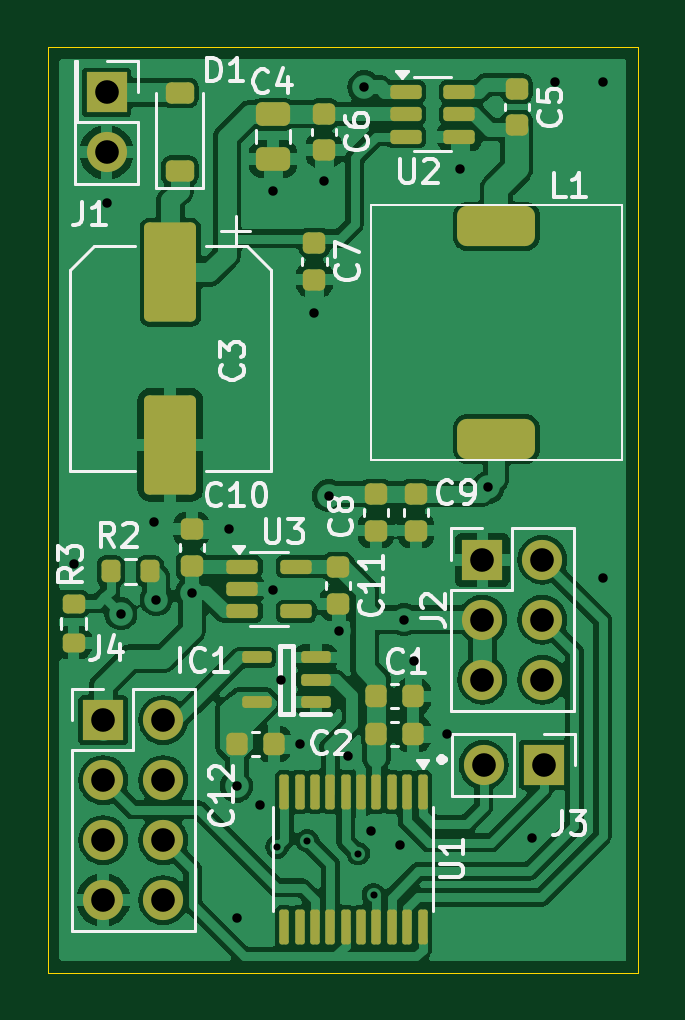
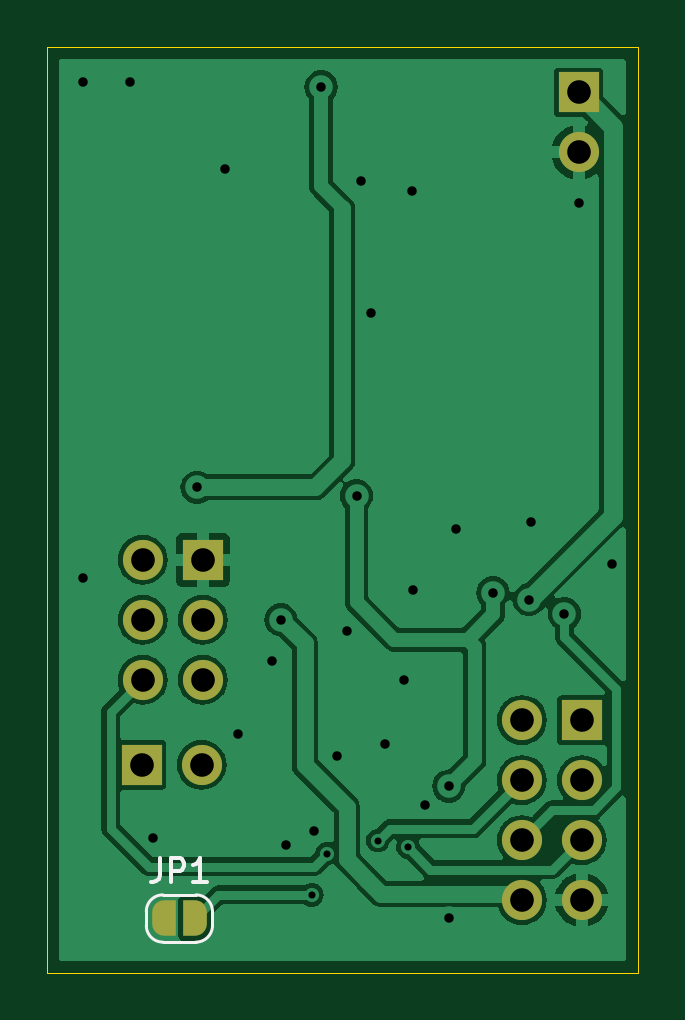
Circuit board: 13 layer files. Board 25.0 x 39.2 mm.
- bottom_copper: FastLapLights5V-B_Cu.gbr (45630 bytes)
- bottom_mask: FastLapLights5V-B_Mask.gbr (2114 bytes)
- paste: FastLapLights5V-B_Paste.gbr (501 bytes)
- bottom_silk: FastLapLights5V-B_Silkscreen.gbr (2067 bytes)
- outline: FastLapLights5V-Edge_Cuts.gbr (653 bytes)
- top_copper: FastLapLights5V-F_Cu.gbr (110759 bytes)
- top_mask: FastLapLights5V-F_Mask.gbr (5034 bytes)
- paste: FastLapLights5V-F_Paste.gbr (4417 bytes)
- top_silk: FastLapLights5V-F_Silkscreen.gbr (33174 bytes)
- inner_copper: FastLapLights5V-In1_Cu.gbr (37796 bytes)
- inner_copper: FastLapLights5V-In2_Cu.gbr (37796 bytes)
- drill: FastLapLights5V-NPTH.drl (313 bytes)
- drill: FastLapLights5V-PTH.drl (1211 bytes)

=== bottom_copper: FastLapLights5V-B_Cu.gbr (45630 bytes, source omitted) ===
=== bottom_mask: FastLapLights5V-B_Mask.gbr ===
%TF.GenerationSoftware,KiCad,Pcbnew,8.0.9-8.0.9-0~ubuntu24.04.1*%
%TF.CreationDate,2025-05-15T11:11:24+02:00*%
%TF.ProjectId,FastLapLights5V,46617374-4c61-4704-9c69-676874733556,MK6*%
%TF.SameCoordinates,Original*%
%TF.FileFunction,Soldermask,Bot*%
%TF.FilePolarity,Negative*%
%FSLAX46Y46*%
G04 Gerber Fmt 4.6, Leading zero omitted, Abs format (unit mm)*
G04 Created by KiCad (PCBNEW 8.0.9-8.0.9-0~ubuntu24.04.1) date 2025-05-15 11:11:24*
%MOMM*%
%LPD*%
G01*
G04 APERTURE LIST*
G04 Aperture macros list*
%AMFreePoly0*
4,1,19,0.500000,-0.750000,0.000000,-0.750000,0.000000,-0.744911,-0.071157,-0.744911,-0.207708,-0.704816,-0.327430,-0.627875,-0.420627,-0.520320,-0.479746,-0.390866,-0.500000,-0.250000,-0.500000,0.250000,-0.479746,0.390866,-0.420627,0.520320,-0.327430,0.627875,-0.207708,0.704816,-0.071157,0.744911,0.000000,0.744911,0.000000,0.750000,0.500000,0.750000,0.500000,-0.750000,0.500000,-0.750000,
$1*%
%AMFreePoly1*
4,1,19,0.000000,0.744911,0.071157,0.744911,0.207708,0.704816,0.327430,0.627875,0.420627,0.520320,0.479746,0.390866,0.500000,0.250000,0.500000,-0.250000,0.479746,-0.390866,0.420627,-0.520320,0.327430,-0.627875,0.207708,-0.704816,0.071157,-0.744911,0.000000,-0.744911,0.000000,-0.750000,-0.500000,-0.750000,-0.500000,0.750000,0.000000,0.750000,0.000000,0.744911,0.000000,0.744911,
$1*%
G04 Aperture macros list end*
%ADD10R,1.700000X1.700000*%
%ADD11O,1.700000X1.700000*%
%ADD12FreePoly0,0.000000*%
%ADD13FreePoly1,0.000000*%
G04 APERTURE END LIST*
D10*
%TO.C,J4*%
X44860000Y-115700000D03*
D11*
X47400000Y-115700000D03*
X44860000Y-118240000D03*
X47400000Y-118240000D03*
X44860000Y-120780000D03*
X47400000Y-120780000D03*
X44860000Y-123320000D03*
X47400000Y-123320000D03*
%TD*%
D10*
%TO.C,J1*%
X45000000Y-89125000D03*
D11*
X45000000Y-91665000D03*
%TD*%
D10*
%TO.C,J3*%
X63500000Y-117600000D03*
D11*
X60960000Y-117600000D03*
%TD*%
D10*
%TO.C,J2*%
X60910000Y-108910000D03*
D11*
X63450000Y-108910000D03*
X60910000Y-111450000D03*
X63450000Y-111450000D03*
X60910000Y-113990000D03*
X63450000Y-113990000D03*
%TD*%
D12*
%TO.C,JP1*%
X61250000Y-124100000D03*
D13*
X62550000Y-124100000D03*
%TD*%
M02*

=== paste: FastLapLights5V-B_Paste.gbr ===
%TF.GenerationSoftware,KiCad,Pcbnew,8.0.9-8.0.9-0~ubuntu24.04.1*%
%TF.CreationDate,2025-05-15T11:11:24+02:00*%
%TF.ProjectId,FastLapLights5V,46617374-4c61-4704-9c69-676874733556,MK6*%
%TF.SameCoordinates,Original*%
%TF.FileFunction,Paste,Bot*%
%TF.FilePolarity,Positive*%
%FSLAX46Y46*%
G04 Gerber Fmt 4.6, Leading zero omitted, Abs format (unit mm)*
G04 Created by KiCad (PCBNEW 8.0.9-8.0.9-0~ubuntu24.04.1) date 2025-05-15 11:11:24*
%MOMM*%
%LPD*%
G01*
G04 APERTURE LIST*
G04 APERTURE END LIST*
M02*

=== bottom_silk: FastLapLights5V-B_Silkscreen.gbr ===
%TF.GenerationSoftware,KiCad,Pcbnew,8.0.9-8.0.9-0~ubuntu24.04.1*%
%TF.CreationDate,2025-05-15T11:11:24+02:00*%
%TF.ProjectId,FastLapLights5V,46617374-4c61-4704-9c69-676874733556,MK6*%
%TF.SameCoordinates,Original*%
%TF.FileFunction,Legend,Bot*%
%TF.FilePolarity,Positive*%
%FSLAX46Y46*%
G04 Gerber Fmt 4.6, Leading zero omitted, Abs format (unit mm)*
G04 Created by KiCad (PCBNEW 8.0.9-8.0.9-0~ubuntu24.04.1) date 2025-05-15 11:11:24*
%MOMM*%
%LPD*%
G01*
G04 APERTURE LIST*
%ADD10C,0.150000*%
%ADD11C,0.120000*%
G04 APERTURE END LIST*
D10*
X62733333Y-121554819D02*
X62733333Y-122269104D01*
X62733333Y-122269104D02*
X62780952Y-122411961D01*
X62780952Y-122411961D02*
X62876190Y-122507200D01*
X62876190Y-122507200D02*
X63019047Y-122554819D01*
X63019047Y-122554819D02*
X63114285Y-122554819D01*
X62257142Y-122554819D02*
X62257142Y-121554819D01*
X62257142Y-121554819D02*
X61876190Y-121554819D01*
X61876190Y-121554819D02*
X61780952Y-121602438D01*
X61780952Y-121602438D02*
X61733333Y-121650057D01*
X61733333Y-121650057D02*
X61685714Y-121745295D01*
X61685714Y-121745295D02*
X61685714Y-121888152D01*
X61685714Y-121888152D02*
X61733333Y-121983390D01*
X61733333Y-121983390D02*
X61780952Y-122031009D01*
X61780952Y-122031009D02*
X61876190Y-122078628D01*
X61876190Y-122078628D02*
X62257142Y-122078628D01*
X60733333Y-122554819D02*
X61304761Y-122554819D01*
X61019047Y-122554819D02*
X61019047Y-121554819D01*
X61019047Y-121554819D02*
X61114285Y-121697676D01*
X61114285Y-121697676D02*
X61209523Y-121792914D01*
X61209523Y-121792914D02*
X61304761Y-121840533D01*
D11*
%TO.C,JP1*%
X60500000Y-124400000D02*
X60500000Y-123800000D01*
X61200000Y-123100000D02*
X62600000Y-123100000D01*
X62600000Y-125100000D02*
X61200000Y-125100000D01*
X63300000Y-123800000D02*
X63300000Y-124400000D01*
X60500000Y-123800000D02*
G75*
G02*
X61200000Y-123100000I699999J1D01*
G01*
X61200000Y-125100000D02*
G75*
G02*
X60500000Y-124400000I-1J699999D01*
G01*
X62600000Y-123100000D02*
G75*
G02*
X63300000Y-123800000I0J-700000D01*
G01*
X63300000Y-124400000D02*
G75*
G02*
X62600000Y-125100000I-700000J0D01*
G01*
%TD*%
M02*

=== outline: FastLapLights5V-Edge_Cuts.gbr ===
%TF.GenerationSoftware,KiCad,Pcbnew,8.0.9-8.0.9-0~ubuntu24.04.1*%
%TF.CreationDate,2025-05-15T11:11:24+02:00*%
%TF.ProjectId,FastLapLights5V,46617374-4c61-4704-9c69-676874733556,MK6*%
%TF.SameCoordinates,Original*%
%TF.FileFunction,Profile,NP*%
%FSLAX46Y46*%
G04 Gerber Fmt 4.6, Leading zero omitted, Abs format (unit mm)*
G04 Created by KiCad (PCBNEW 8.0.9-8.0.9-0~ubuntu24.04.1) date 2025-05-15 11:11:24*
%MOMM*%
%LPD*%
G01*
G04 APERTURE LIST*
%TA.AperFunction,Profile*%
%ADD10C,0.050000*%
%TD*%
G04 APERTURE END LIST*
D10*
X42500000Y-87200000D02*
X67500000Y-87200000D01*
X67500000Y-126400000D01*
X42500000Y-126400000D01*
X42500000Y-87200000D01*
M02*

=== top_copper: FastLapLights5V-F_Cu.gbr (110759 bytes, source omitted) ===
=== top_mask: FastLapLights5V-F_Mask.gbr ===
%TF.GenerationSoftware,KiCad,Pcbnew,8.0.9-8.0.9-0~ubuntu24.04.1*%
%TF.CreationDate,2025-05-15T11:11:24+02:00*%
%TF.ProjectId,FastLapLights5V,46617374-4c61-4704-9c69-676874733556,MK6*%
%TF.SameCoordinates,Original*%
%TF.FileFunction,Soldermask,Top*%
%TF.FilePolarity,Negative*%
%FSLAX46Y46*%
G04 Gerber Fmt 4.6, Leading zero omitted, Abs format (unit mm)*
G04 Created by KiCad (PCBNEW 8.0.9-8.0.9-0~ubuntu24.04.1) date 2025-05-15 11:11:24*
%MOMM*%
%LPD*%
G01*
G04 APERTURE LIST*
G04 Aperture macros list*
%AMRoundRect*
0 Rectangle with rounded corners*
0 $1 Rounding radius*
0 $2 $3 $4 $5 $6 $7 $8 $9 X,Y pos of 4 corners*
0 Add a 4 corners polygon primitive as box body*
4,1,4,$2,$3,$4,$5,$6,$7,$8,$9,$2,$3,0*
0 Add four circle primitives for the rounded corners*
1,1,$1+$1,$2,$3*
1,1,$1+$1,$4,$5*
1,1,$1+$1,$6,$7*
1,1,$1+$1,$8,$9*
0 Add four rect primitives between the rounded corners*
20,1,$1+$1,$2,$3,$4,$5,0*
20,1,$1+$1,$4,$5,$6,$7,0*
20,1,$1+$1,$6,$7,$8,$9,0*
20,1,$1+$1,$8,$9,$2,$3,0*%
G04 Aperture macros list end*
%ADD10R,1.700000X1.700000*%
%ADD11O,1.700000X1.700000*%
%ADD12RoundRect,0.225000X-0.250000X0.225000X-0.250000X-0.225000X0.250000X-0.225000X0.250000X0.225000X0*%
%ADD13RoundRect,0.250000X-0.475000X0.250000X-0.475000X-0.250000X0.475000X-0.250000X0.475000X0.250000X0*%
%ADD14RoundRect,0.225000X-0.225000X-0.250000X0.225000X-0.250000X0.225000X0.250000X-0.225000X0.250000X0*%
%ADD15RoundRect,0.225000X0.250000X-0.225000X0.250000X0.225000X-0.250000X0.225000X-0.250000X-0.225000X0*%
%ADD16RoundRect,0.150000X-0.512500X-0.150000X0.512500X-0.150000X0.512500X0.150000X-0.512500X0.150000X0*%
%ADD17RoundRect,0.200000X-0.275000X0.200000X-0.275000X-0.200000X0.275000X-0.200000X0.275000X0.200000X0*%
%ADD18RoundRect,0.125000X-0.500000X0.125000X-0.500000X-0.125000X0.500000X-0.125000X0.500000X0.125000X0*%
%ADD19RoundRect,0.220000X-0.880000X1.880000X-0.880000X-1.880000X0.880000X-1.880000X0.880000X1.880000X0*%
%ADD20RoundRect,0.225000X0.375000X-0.225000X0.375000X0.225000X-0.375000X0.225000X-0.375000X-0.225000X0*%
%ADD21RoundRect,0.100000X-0.100000X0.637500X-0.100000X-0.637500X0.100000X-0.637500X0.100000X0.637500X0*%
%ADD22RoundRect,0.200000X0.200000X0.275000X-0.200000X0.275000X-0.200000X-0.275000X0.200000X-0.275000X0*%
%ADD23RoundRect,0.425000X-1.225000X-0.425000X1.225000X-0.425000X1.225000X0.425000X-1.225000X0.425000X0*%
G04 APERTURE END LIST*
D10*
%TO.C,J4*%
X44860000Y-115700000D03*
D11*
X47400000Y-115700000D03*
X44860000Y-118240000D03*
X47400000Y-118240000D03*
X44860000Y-120780000D03*
X47400000Y-120780000D03*
X44860000Y-123320000D03*
X47400000Y-123320000D03*
%TD*%
D10*
%TO.C,J1*%
X45000000Y-89125000D03*
D11*
X45000000Y-91665000D03*
%TD*%
D12*
%TO.C,C11*%
X54800000Y-109225000D03*
X54800000Y-110775000D03*
%TD*%
D13*
%TO.C,C4*%
X52050000Y-90050000D03*
X52050000Y-91950000D03*
%TD*%
D14*
%TO.C,C2*%
X56425000Y-116300000D03*
X57975000Y-116300000D03*
%TD*%
D15*
%TO.C,C10*%
X48600000Y-109175000D03*
X48600000Y-107625000D03*
%TD*%
D14*
%TO.C,C12*%
X50525000Y-116700000D03*
X52075000Y-116700000D03*
%TD*%
D16*
%TO.C,U2*%
X57662500Y-89100000D03*
X57662500Y-90050000D03*
X57662500Y-91000000D03*
X59937500Y-91000000D03*
X59937500Y-90050000D03*
X59937500Y-89100000D03*
%TD*%
D17*
%TO.C,R3*%
X43600000Y-110775000D03*
X43600000Y-112425000D03*
%TD*%
D18*
%TO.C,IC1*%
X53850000Y-114950000D03*
X53850000Y-114000000D03*
X53850000Y-113050000D03*
X51350000Y-113050000D03*
X51350000Y-114950000D03*
%TD*%
D19*
%TO.C,C3*%
X47700000Y-96750000D03*
X47700000Y-104050000D03*
%TD*%
D12*
%TO.C,C8*%
X56400000Y-106125000D03*
X56400000Y-107675000D03*
%TD*%
%TO.C,C9*%
X58100000Y-106125000D03*
X58100000Y-107675000D03*
%TD*%
%TO.C,C7*%
X53800000Y-95500000D03*
X53800000Y-97050000D03*
%TD*%
%TO.C,C6*%
X54200000Y-90025000D03*
X54200000Y-91575000D03*
%TD*%
D15*
%TO.C,C5*%
X62362500Y-90525000D03*
X62362500Y-88975000D03*
%TD*%
D20*
%TO.C,D1*%
X48100000Y-92450000D03*
X48100000Y-89150000D03*
%TD*%
D21*
%TO.C,U1*%
X58375000Y-118737500D03*
X57725000Y-118737500D03*
X57075000Y-118737500D03*
X56425000Y-118737500D03*
X55775000Y-118737500D03*
X55125000Y-118737500D03*
X54475000Y-118737500D03*
X53825000Y-118737500D03*
X53175000Y-118737500D03*
X52525000Y-118737500D03*
X52525000Y-124462500D03*
X53175000Y-124462500D03*
X53825000Y-124462500D03*
X54475000Y-124462500D03*
X55125000Y-124462500D03*
X55775000Y-124462500D03*
X56425000Y-124462500D03*
X57075000Y-124462500D03*
X57725000Y-124462500D03*
X58375000Y-124462500D03*
%TD*%
D10*
%TO.C,J3*%
X63500000Y-117600000D03*
D11*
X60960000Y-117600000D03*
%TD*%
D14*
%TO.C,C1*%
X56425000Y-114700000D03*
X57975000Y-114700000D03*
%TD*%
D10*
%TO.C,J2*%
X60910000Y-108910000D03*
D11*
X63450000Y-108910000D03*
X60910000Y-111450000D03*
X63450000Y-111450000D03*
X60910000Y-113990000D03*
X63450000Y-113990000D03*
%TD*%
D16*
%TO.C,U3*%
X50750000Y-109200000D03*
X50750000Y-110150000D03*
X50750000Y-111100000D03*
X53025000Y-111100000D03*
X53025000Y-109200000D03*
%TD*%
D22*
%TO.C,R2*%
X46825000Y-109400000D03*
X45175000Y-109400000D03*
%TD*%
D23*
%TO.C,L1*%
X61500000Y-94800000D03*
X61500000Y-103800000D03*
%TD*%
M02*

=== paste: FastLapLights5V-F_Paste.gbr ===
%TF.GenerationSoftware,KiCad,Pcbnew,8.0.9-8.0.9-0~ubuntu24.04.1*%
%TF.CreationDate,2025-05-15T11:11:24+02:00*%
%TF.ProjectId,FastLapLights5V,46617374-4c61-4704-9c69-676874733556,MK6*%
%TF.SameCoordinates,Original*%
%TF.FileFunction,Paste,Top*%
%TF.FilePolarity,Positive*%
%FSLAX46Y46*%
G04 Gerber Fmt 4.6, Leading zero omitted, Abs format (unit mm)*
G04 Created by KiCad (PCBNEW 8.0.9-8.0.9-0~ubuntu24.04.1) date 2025-05-15 11:11:24*
%MOMM*%
%LPD*%
G01*
G04 APERTURE LIST*
G04 Aperture macros list*
%AMRoundRect*
0 Rectangle with rounded corners*
0 $1 Rounding radius*
0 $2 $3 $4 $5 $6 $7 $8 $9 X,Y pos of 4 corners*
0 Add a 4 corners polygon primitive as box body*
4,1,4,$2,$3,$4,$5,$6,$7,$8,$9,$2,$3,0*
0 Add four circle primitives for the rounded corners*
1,1,$1+$1,$2,$3*
1,1,$1+$1,$4,$5*
1,1,$1+$1,$6,$7*
1,1,$1+$1,$8,$9*
0 Add four rect primitives between the rounded corners*
20,1,$1+$1,$2,$3,$4,$5,0*
20,1,$1+$1,$4,$5,$6,$7,0*
20,1,$1+$1,$6,$7,$8,$9,0*
20,1,$1+$1,$8,$9,$2,$3,0*%
G04 Aperture macros list end*
%ADD10RoundRect,0.225000X-0.250000X0.225000X-0.250000X-0.225000X0.250000X-0.225000X0.250000X0.225000X0*%
%ADD11RoundRect,0.250000X-0.475000X0.250000X-0.475000X-0.250000X0.475000X-0.250000X0.475000X0.250000X0*%
%ADD12RoundRect,0.225000X-0.225000X-0.250000X0.225000X-0.250000X0.225000X0.250000X-0.225000X0.250000X0*%
%ADD13RoundRect,0.225000X0.250000X-0.225000X0.250000X0.225000X-0.250000X0.225000X-0.250000X-0.225000X0*%
%ADD14RoundRect,0.150000X-0.512500X-0.150000X0.512500X-0.150000X0.512500X0.150000X-0.512500X0.150000X0*%
%ADD15RoundRect,0.200000X-0.275000X0.200000X-0.275000X-0.200000X0.275000X-0.200000X0.275000X0.200000X0*%
%ADD16RoundRect,0.125000X-0.500000X0.125000X-0.500000X-0.125000X0.500000X-0.125000X0.500000X0.125000X0*%
%ADD17RoundRect,0.220000X-0.880000X1.880000X-0.880000X-1.880000X0.880000X-1.880000X0.880000X1.880000X0*%
%ADD18RoundRect,0.225000X0.375000X-0.225000X0.375000X0.225000X-0.375000X0.225000X-0.375000X-0.225000X0*%
%ADD19RoundRect,0.100000X-0.100000X0.637500X-0.100000X-0.637500X0.100000X-0.637500X0.100000X0.637500X0*%
%ADD20RoundRect,0.200000X0.200000X0.275000X-0.200000X0.275000X-0.200000X-0.275000X0.200000X-0.275000X0*%
%ADD21RoundRect,0.425000X-1.225000X-0.425000X1.225000X-0.425000X1.225000X0.425000X-1.225000X0.425000X0*%
G04 APERTURE END LIST*
D10*
%TO.C,C11*%
X54800000Y-109225000D03*
X54800000Y-110775000D03*
%TD*%
D11*
%TO.C,C4*%
X52050000Y-90050000D03*
X52050000Y-91950000D03*
%TD*%
D12*
%TO.C,C2*%
X56425000Y-116300000D03*
X57975000Y-116300000D03*
%TD*%
D13*
%TO.C,C10*%
X48600000Y-109175000D03*
X48600000Y-107625000D03*
%TD*%
D12*
%TO.C,C12*%
X50525000Y-116700000D03*
X52075000Y-116700000D03*
%TD*%
D14*
%TO.C,U2*%
X57662500Y-89100000D03*
X57662500Y-90050000D03*
X57662500Y-91000000D03*
X59937500Y-91000000D03*
X59937500Y-90050000D03*
X59937500Y-89100000D03*
%TD*%
D15*
%TO.C,R3*%
X43600000Y-110775000D03*
X43600000Y-112425000D03*
%TD*%
D16*
%TO.C,IC1*%
X53850000Y-114950000D03*
X53850000Y-114000000D03*
X53850000Y-113050000D03*
X51350000Y-113050000D03*
X51350000Y-114950000D03*
%TD*%
D17*
%TO.C,C3*%
X47700000Y-96750000D03*
X47700000Y-104050000D03*
%TD*%
D10*
%TO.C,C8*%
X56400000Y-106125000D03*
X56400000Y-107675000D03*
%TD*%
%TO.C,C9*%
X58100000Y-106125000D03*
X58100000Y-107675000D03*
%TD*%
%TO.C,C7*%
X53800000Y-95500000D03*
X53800000Y-97050000D03*
%TD*%
%TO.C,C6*%
X54200000Y-90025000D03*
X54200000Y-91575000D03*
%TD*%
D13*
%TO.C,C5*%
X62362500Y-90525000D03*
X62362500Y-88975000D03*
%TD*%
D18*
%TO.C,D1*%
X48100000Y-92450000D03*
X48100000Y-89150000D03*
%TD*%
D19*
%TO.C,U1*%
X58375000Y-118737500D03*
X57725000Y-118737500D03*
X57075000Y-118737500D03*
X56425000Y-118737500D03*
X55775000Y-118737500D03*
X55125000Y-118737500D03*
X54475000Y-118737500D03*
X53825000Y-118737500D03*
X53175000Y-118737500D03*
X52525000Y-118737500D03*
X52525000Y-124462500D03*
X53175000Y-124462500D03*
X53825000Y-124462500D03*
X54475000Y-124462500D03*
X55125000Y-124462500D03*
X55775000Y-124462500D03*
X56425000Y-124462500D03*
X57075000Y-124462500D03*
X57725000Y-124462500D03*
X58375000Y-124462500D03*
%TD*%
D12*
%TO.C,C1*%
X56425000Y-114700000D03*
X57975000Y-114700000D03*
%TD*%
D14*
%TO.C,U3*%
X50750000Y-109200000D03*
X50750000Y-110150000D03*
X50750000Y-111100000D03*
X53025000Y-111100000D03*
X53025000Y-109200000D03*
%TD*%
D20*
%TO.C,R2*%
X46825000Y-109400000D03*
X45175000Y-109400000D03*
%TD*%
D21*
%TO.C,L1*%
X61500000Y-94800000D03*
X61500000Y-103800000D03*
%TD*%
M02*

=== top_silk: FastLapLights5V-F_Silkscreen.gbr (33174 bytes, source omitted) ===
=== inner_copper: FastLapLights5V-In1_Cu.gbr (37796 bytes, source omitted) ===
=== inner_copper: FastLapLights5V-In2_Cu.gbr (37796 bytes, source omitted) ===
=== drill: FastLapLights5V-NPTH.drl ===
M48
; DRILL file {KiCad 8.0.9-8.0.9-0~ubuntu24.04.1} date 2025-05-15T11:11:21+0200
; FORMAT={-:-/ absolute / metric / decimal}
; #@! TF.CreationDate,2025-05-15T11:11:21+02:00
; #@! TF.GenerationSoftware,Kicad,Pcbnew,8.0.9-8.0.9-0~ubuntu24.04.1
; #@! TF.FileFunction,NonPlated,1,4,NPTH
FMAT,2
METRIC
%
G90
G05
M30

=== drill: FastLapLights5V-PTH.drl ===
M48
; DRILL file {KiCad 8.0.9-8.0.9-0~ubuntu24.04.1} date 2025-05-15T11:11:21+0200
; FORMAT={-:-/ absolute / metric / decimal}
; #@! TF.CreationDate,2025-05-15T11:11:21+02:00
; #@! TF.GenerationSoftware,Kicad,Pcbnew,8.0.9-8.0.9-0~ubuntu24.04.1
; #@! TF.FileFunction,Plated,1,4,PTH
FMAT,2
METRIC
; #@! TA.AperFunction,Plated,PTH,ViaDrill
T1C0.300
; #@! TA.AperFunction,Plated,PTH,ViaDrill
T2C0.400
; #@! TA.AperFunction,Plated,PTH,ComponentDrill
T3C1.000
%
G90
G05
T1
X52.225Y-121.075
X53.5Y-120.8
X55.65Y-121.35
X56.3Y-123.1
T2
X43.6Y-109.1
X45.0Y-93.8
X45.6Y-111.2
X47.0Y-107.3
X47.1Y-110.6
X48.625Y-110.3
X50.2Y-107.625
X50.5Y-118.5
X50.5Y-124.1
X51.5Y-119.3
X52.025Y-110.2
X52.05Y-93.3
X52.4Y-114.0
X53.2Y-116.7
X53.8Y-98.45
X54.2Y-92.9
X54.4Y-106.2
X54.825Y-111.95
X55.226Y-117.206
X55.9Y-88.9
X56.2Y-120.4
X57.4Y-121.0
X57.6Y-111.45
X58.0Y-113.2
X59.4Y-116.3
X59.962Y-92.375
X61.15Y-105.85
X63.0Y-120.7
X64.0Y-88.7
X66.0Y-88.7
X66.0Y-109.7
T3
X44.86Y-115.7
X44.86Y-118.24
X44.86Y-120.78
X44.86Y-123.32
X45.0Y-89.125
X45.0Y-91.665
X47.4Y-115.7
X47.4Y-118.24
X47.4Y-120.78
X47.4Y-123.32
X60.91Y-108.91
X60.91Y-111.45
X60.91Y-113.99
X60.96Y-117.6
X63.45Y-108.91
X63.45Y-111.45
X63.45Y-113.99
X63.5Y-117.6
M30
